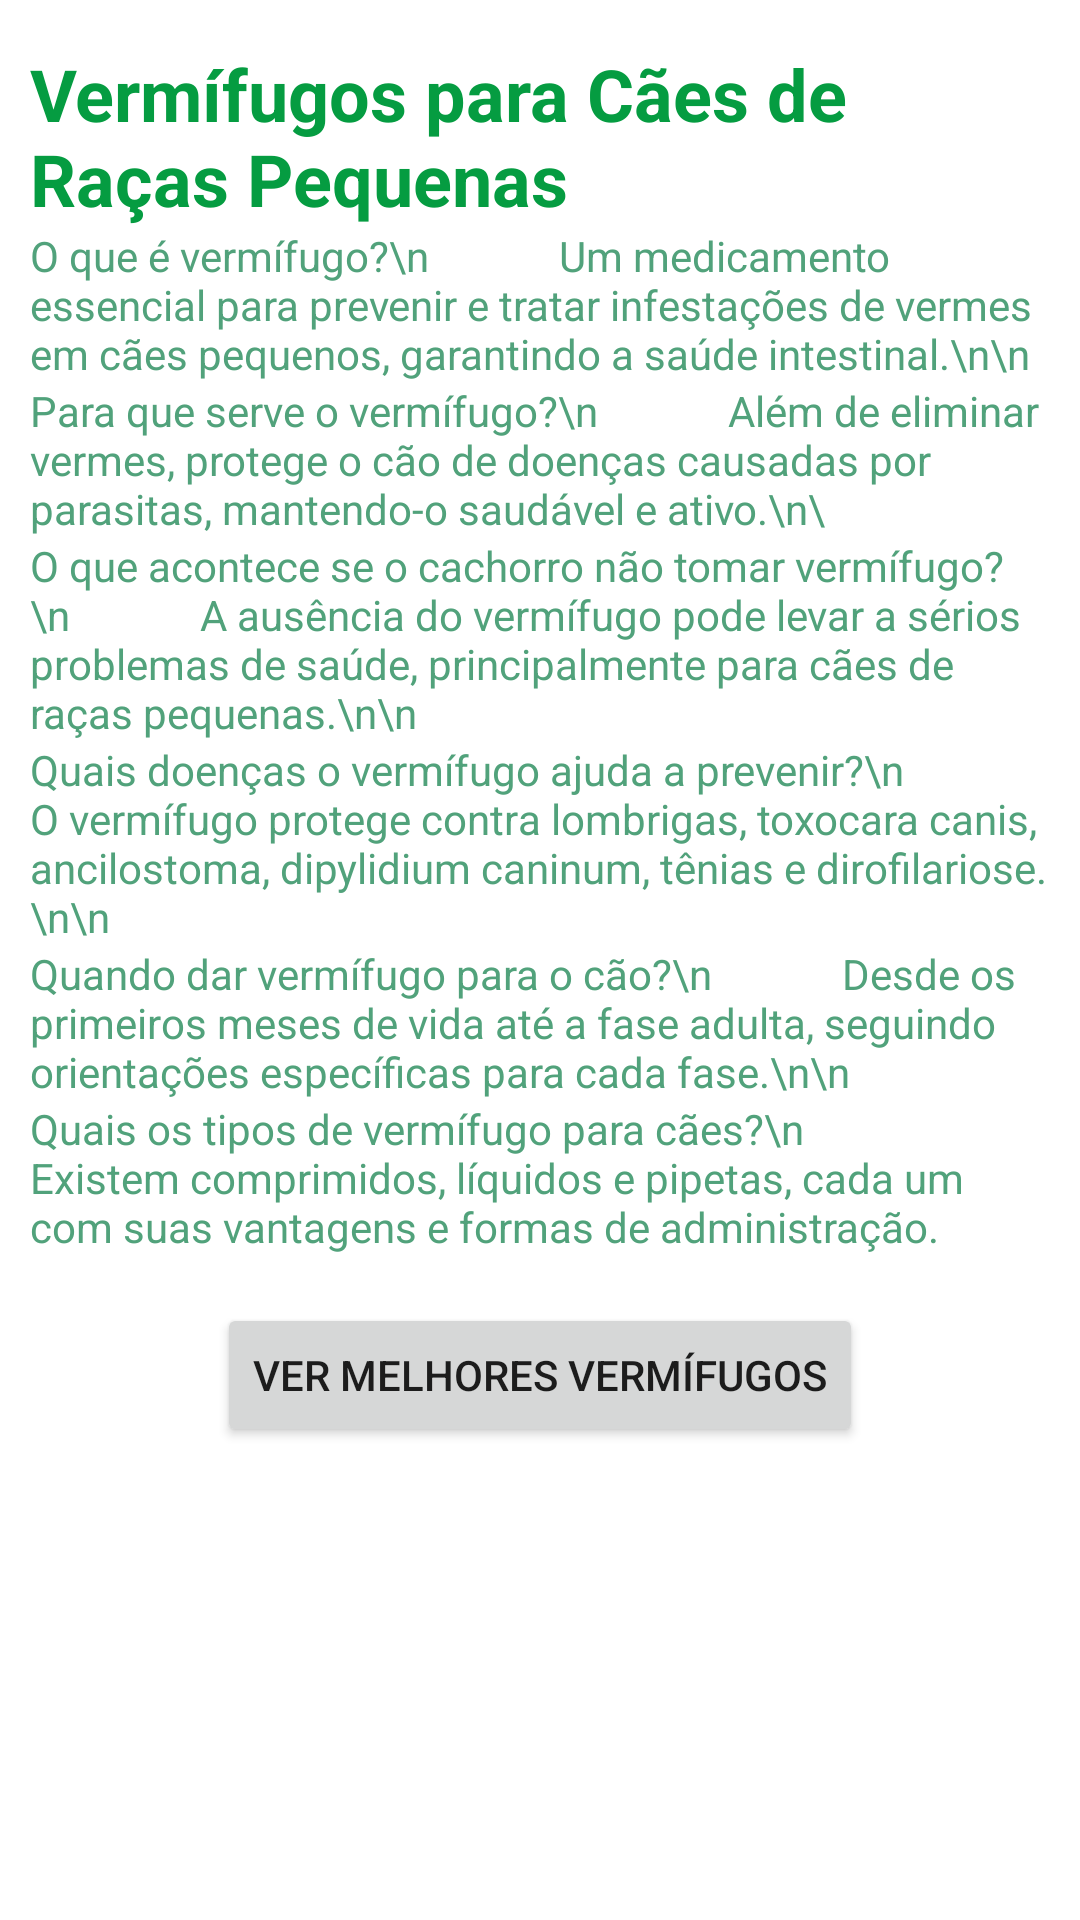

Here is an Android app screen rendered from its layout file. Give the layout XML and the strings, colors and styles it references.
<!-- AndroidManifest.xml: application theme Theme.MeuPetFavorito -->
<!-- res/layout/activity_vermifugos.xml -->
<ScrollView xmlns:android="http://schemas.android.com/apk/res/android"
    xmlns:app="http://schemas.android.com/apk/res-auto"
    xmlns:tools="http://schemas.android.com/tools"
    android:layout_width="match_parent"
    android:layout_height="wrap_content"
    android:orientation="vertical"
    android:layout_gravity="center"
    android:padding="10dp">

    <LinearLayout
        android:layout_width="match_parent"
        android:layout_height="wrap_content"
        android:orientation="vertical"
        android:gravity="center">

        
        <TextView
            android:id="@+id/tituloArtigo"
            android:layout_width="wrap_content"
            android:layout_height="wrap_content"
            android:text="Vermífugos para Cães de Raças Pequenas"
            android:textSize="24sp"
            android:textColor="@color/green4"
            android:textStyle="bold"
            android:layout_gravity="center"
            android:layout_marginTop="5dp" />

        
        <TextView
            android:layout_width="wrap_content"
            android:layout_height="wrap_content"
            android:textColor="@color/green3"
            android:layout_gravity="start"
            android:text="O que é vermífugo?\n
            Um medicamento essencial para prevenir e tratar infestações de vermes em cães pequenos, garantindo a saúde intestinal.\n\n"
            />
        <TextView
            android:id="@+id/conteudoArtigo"
            android:layout_width="wrap_content"
            android:layout_height="wrap_content"
                android:text="Para que serve o vermífugo?\n
            Além de eliminar vermes, protege o cão de doenças causadas por parasitas, mantendo-o saudável e ativo.\n\"
            android:textColor="@color/green3"
            android:layout_gravity="start" />
        <TextView
            android:layout_width="wrap_content"
            android:layout_height="wrap_content"
            android:text="O que acontece se o cachorro não tomar vermífugo?\n
            A ausência do vermífugo pode levar a sérios problemas de saúde, principalmente para cães de raças pequenas.\n\n"
            android:textColor="@color/green3"
            android:layout_gravity="start" />/>

        <TextView
            android:layout_width="wrap_content"
            android:layout_height="wrap_content"
            android:text="Quais doenças o vermífugo ajuda a prevenir?\n
            O vermífugo protege contra lombrigas, toxocara canis, ancilostoma, dipylidium caninum, tênias e dirofilariose.\n\n"
            android:textColor="@color/green3"
            android:layout_gravity="start" />
        <TextView
            android:layout_width="wrap_content"
            android:layout_height="wrap_content"
            android:text="Quando dar vermífugo para o cão?\n
            Desde os primeiros meses de vida até a fase adulta, seguindo orientações específicas para cada fase.\n\n"
            android:textColor="@color/green3"
            android:layout_gravity="start" />

        <TextView
            android:layout_width="wrap_content"
            android:layout_height="wrap_content"
            android:text="Quais os tipos de vermífugo para cães?\n
            Existem comprimidos, líquidos e pipetas, cada um com suas vantagens e formas de administração."
            android:textColor="@color/green3"
            android:layout_gravity="start" />

        
        <Button
            android:id="@+id/botaoVerMelhores"
            android:layout_width="wrap_content"
            android:layout_height="wrap_content"
            android:text="Ver Melhores Vermífugos"
            android:layout_gravity="center"
            android:layout_marginTop="16dp" />

    </LinearLayout>
</ScrollView>
<!-- resources referenced by this layout -->
<resources>
  <color name="green3">#51A27B</color>
  <color name="green4">#059c41</color>
  <style name="Theme.MeuPetFavorito" parent="Theme.MaterialComponents.DayNight.DarkActionBar">
          
          <item name="colorPrimary">@color/green4</item>
          <item name="colorPrimaryVariant">@color/green4</item>
          <item name="colorOnPrimary">@color/white</item>
          
          <item name="colorSecondary">@color/green2</item>
          <item name="colorSecondaryVariant">@color/green2</item>
          <item name="colorOnSecondary">@color/black</item>
          
          <item name="android:statusBarColor">?attr/colorPrimaryVariant</item>
          
      </style>
  <color name="white">#FFFFFFFF</color>
  <color name="green2">#04ac6c</color>
  <color name="black">#FF000000</color>
</resources>
